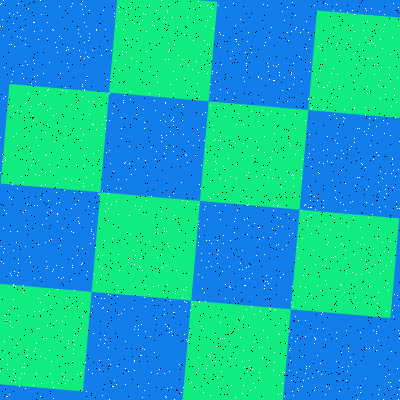

Values plotted in this chart, from the file beside it:
Type, X, Y
Salt, 309, 366
Salt, 155, 232
Salt, 168, 43
Salt, 251, 52
Salt, 297, 388
Salt, 128, 262
Salt, 109, 399
Salt, 23, 285
Salt, 49, 350
Salt, 383, 120
Salt, 296, 27
Salt, 346, 330
Salt, 126, 19
Salt, 221, 371
Salt, 109, 150
Salt, 87, 147
Salt, 118, 314
Salt, 243, 385
Salt, 291, 302
Salt, 223, 166
Salt, 177, 27
Salt, 9, 13
Salt, 15, 376
Salt, 162, 267
Salt, 27, 357
Salt, 95, 296
Salt, 173, 151
Salt, 389, 74
Salt, 31, 106
Salt, 239, 117
Salt, 25, 226
Salt, 331, 257
Salt, 88, 40
Salt, 398, 7
Salt, 118, 291
Salt, 287, 7
Salt, 21, 176
Salt, 144, 122
Salt, 365, 260
Salt, 53, 398
Salt, 271, 288
Salt, 157, 233
Salt, 341, 285
Salt, 78, 221
Salt, 18, 315
Salt, 385, 173
Salt, 325, 224
Salt, 303, 380
Salt, 300, 286
Salt, 210, 105
Salt, 232, 99
Salt, 348, 348
Salt, 230, 146
Salt, 126, 179
Salt, 57, 183
Salt, 123, 100
Salt, 78, 217
Salt, 236, 164
Salt, 91, 231
Salt, 297, 338
... 3,140 more rows
